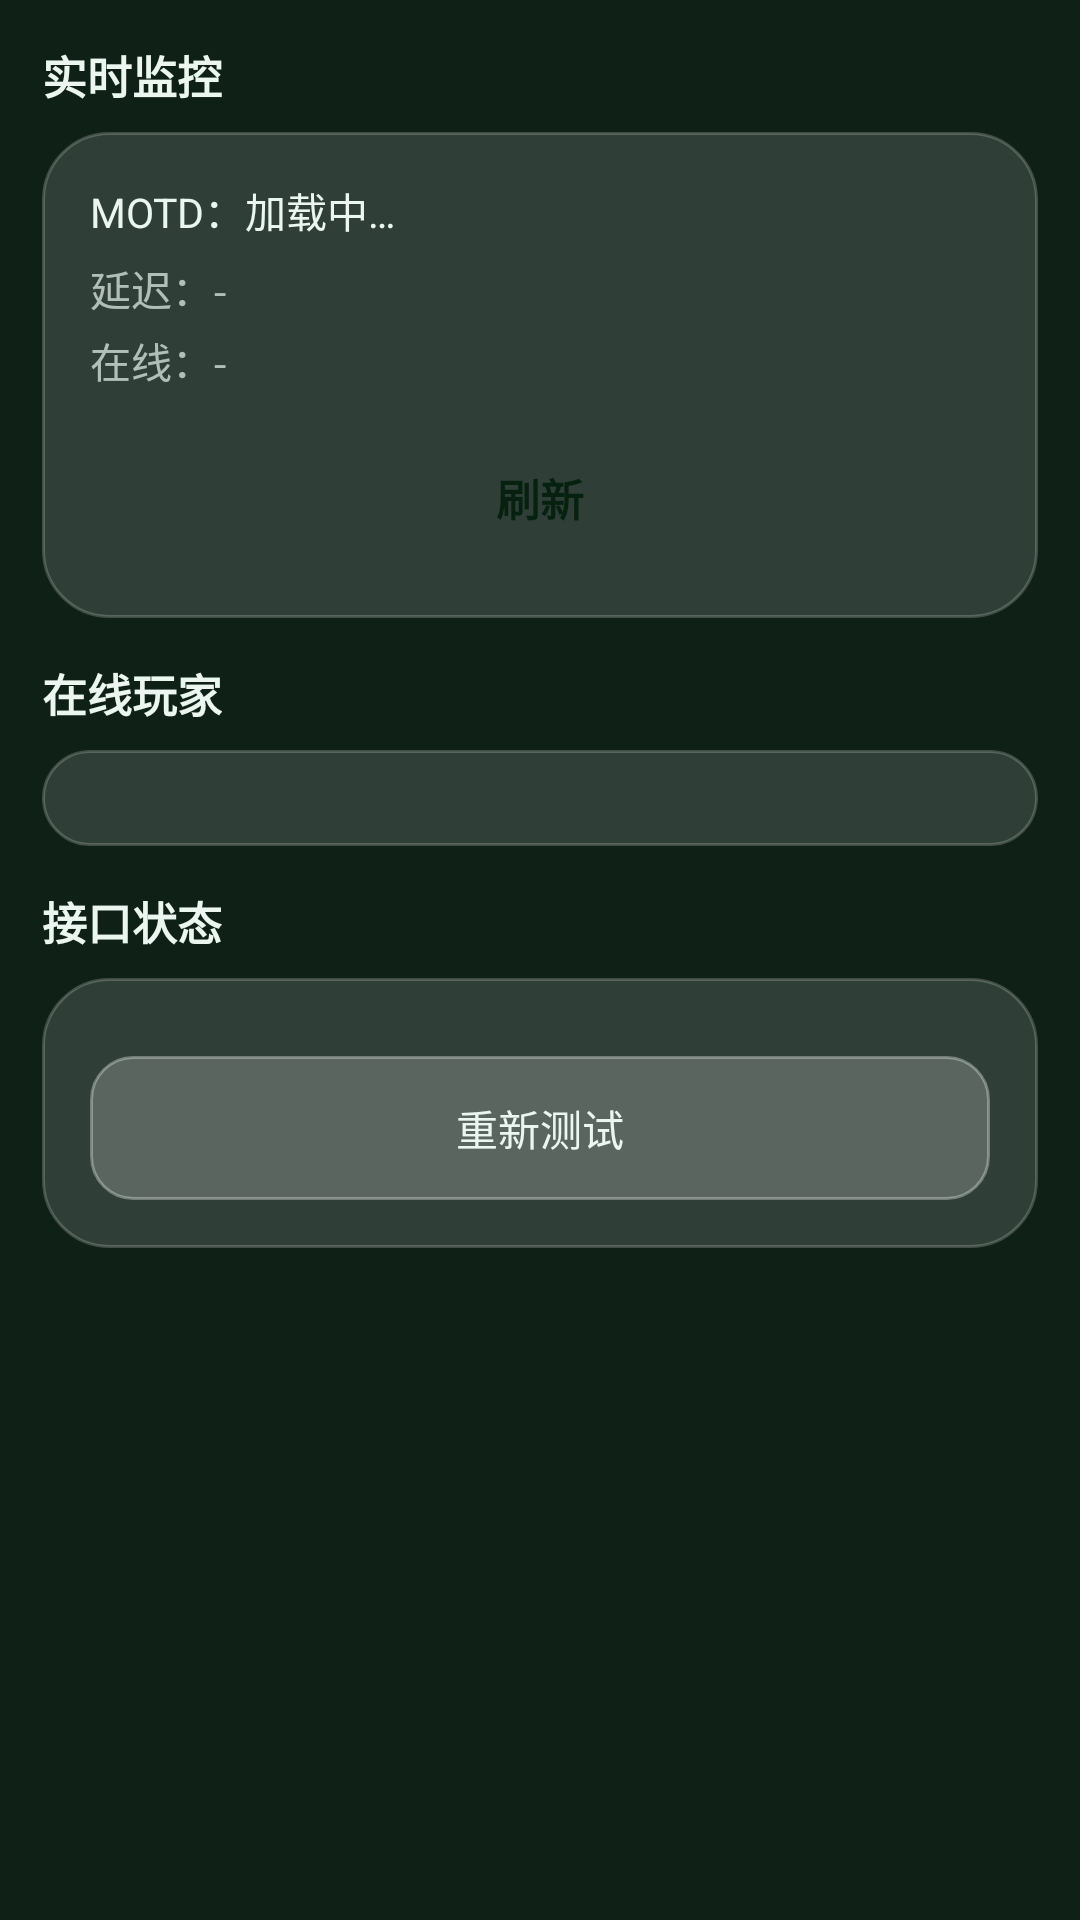

Android layout source for this screen:
<!-- AndroidManifest.xml: application theme AppTheme -->
<!-- res/layout/page_monitor.xml -->
<?xml version="1.0" encoding="utf-8"?>
<ScrollView xmlns:android="http://schemas.android.com/apk/res/android"
    android:layout_width="match_parent"
    android:layout_height="match_parent"
    android:padding="14dp">

    <LinearLayout
        android:layout_width="match_parent"
        android:layout_height="wrap_content"
        android:orientation="vertical">

        <TextView style="@style/SecTitle" android:text="实时监控" />

        <LinearLayout style="@style/Card">
            <TextView
                android:id="@+id/motdText"
                android:layout_width="match_parent"
                android:layout_height="wrap_content"
                android:text="MOTD：加载中…"
                android:textColor="#FFEAF6EF"
                android:textSize="13.5sp" />

            <TextView
                android:id="@+id/pingText"
                style="@style/Body"
                android:layout_marginTop="6dp"
                android:text="延迟：-" />

            <TextView
                android:id="@+id/playerCountText"
                style="@style/Body"
                android:layout_marginTop="4dp"
                android:text="在线：-" />

            <Button
                android:id="@+id/btnRefresh"
                style="@style/Btn"
                android:layout_marginTop="12dp"
                android:text="刷新" />
        </LinearLayout>

        <TextView style="@style/SecTitle" android:text="在线玩家" />
        <LinearLayout style="@style/Card">
            <LinearLayout
                android:id="@+id/playerList"
                android:layout_width="match_parent"
                android:layout_height="wrap_content"
                android:orientation="vertical" />
        </LinearLayout>

        <TextView style="@style/SecTitle" android:text="接口状态" />
        <LinearLayout style="@style/Card">
            <LinearLayout
                android:id="@+id/apiList"
                android:layout_width="match_parent"
                android:layout_height="wrap_content"
                android:orientation="vertical" />
            <Button
                android:id="@+id/btnRetestApi"
                style="@style/BtnGray"
                android:layout_marginTop="10dp"
                android:text="重新测试" />
        </LinearLayout>

    </LinearLayout>
</ScrollView>
<!-- resources referenced by this layout -->
<resources>
  <style name="Body">
          <item name="android:layout_width">match_parent</item>
          <item name="android:layout_height">wrap_content</item>
          <item name="android:textSize">13.5sp</item>
          <item name="android:textColor">@color/text_dim</item>
          <item name="android:lineSpacingExtra">3dp</item>
      </style>
  <style name="Btn">
          <item name="android:layout_width">match_parent</item>
          <item name="android:layout_height">wrap_content</item>
          <item name="android:textSize">14.5sp</item>
          <item name="android:textStyle">bold</item>
          <item name="android:textColor">#FF06210F</item>
          <item name="android:background">@drawable/btn_accent</item>
          <item name="android:padding">13dp</item>
          <item name="android:gravity">center</item>
      </style>
  <style name="BtnGray">
          <item name="android:layout_width">match_parent</item>
          <item name="android:layout_height">wrap_content</item>
          <item name="android:textSize">14sp</item>
          <item name="android:textColor">@color/text</item>
          <item name="android:background">@drawable/btn_gray</item>
          <item name="android:padding">12dp</item>
          <item name="android:gravity">center</item>
      </style>
  <style name="Card">
          <item name="android:layout_width">match_parent</item>
          <item name="android:layout_height">wrap_content</item>
          <item name="android:orientation">vertical</item>
          <item name="android:background">@drawable/card_bg</item>
          <item name="android:padding">16dp</item>
          <item name="android:layout_marginBottom">14dp</item>
      </style>
  <style name="SecTitle">
          <item name="android:layout_width">wrap_content</item>
          <item name="android:layout_height">wrap_content</item>
          <item name="android:textSize">15sp</item>
          <item name="android:textStyle">bold</item>
          <item name="android:textColor">@color/text</item>
          <item name="android:layout_marginBottom">8dp</item>
      </style>
  <style name="AppTheme" parent="android:Theme.Material.Light.NoActionBar">
          <item name="android:windowBackground">@color/bg</item>
          <item name="android:statusBarColor">@color/bg</item>
          <item name="android:navigationBarColor">@color/nav_bg</item>
          <item name="android:windowLightStatusBar">false</item>
          <item name="android:windowContentOverlay">@null</item>
      </style>
  <color name="text_dim">#B3EAF6EF</color>
  <color name="text">#FFEAF6EF</color>
  <!-- drawable btn_gray (drawable) -->
  <?xml version="1.0" encoding="utf-8"?>
  <shape xmlns:android="http://schemas.android.com/apk/res/android" android:shape="rectangle">
      <solid android:color="#33FFFFFF" />
      <stroke android:width="1dp" android:color="#55FFFFFF" />
      <corners android:radius="14dp" />
  </shape>
  <!-- drawable card_bg (drawable) -->
  <?xml version="1.0" encoding="utf-8"?>
  <shape xmlns:android="http://schemas.android.com/apk/res/android" android:shape="rectangle">
      <solid android:color="#22FFFFFF" />
      <stroke android:width="1dp" android:color="#33FFFFFF" />
      <corners android:radius="22dp" />
  </shape>
  <color name="bg">#FF0F2017</color>
  <color name="nav_bg">#F2142630</color>
</resources>
